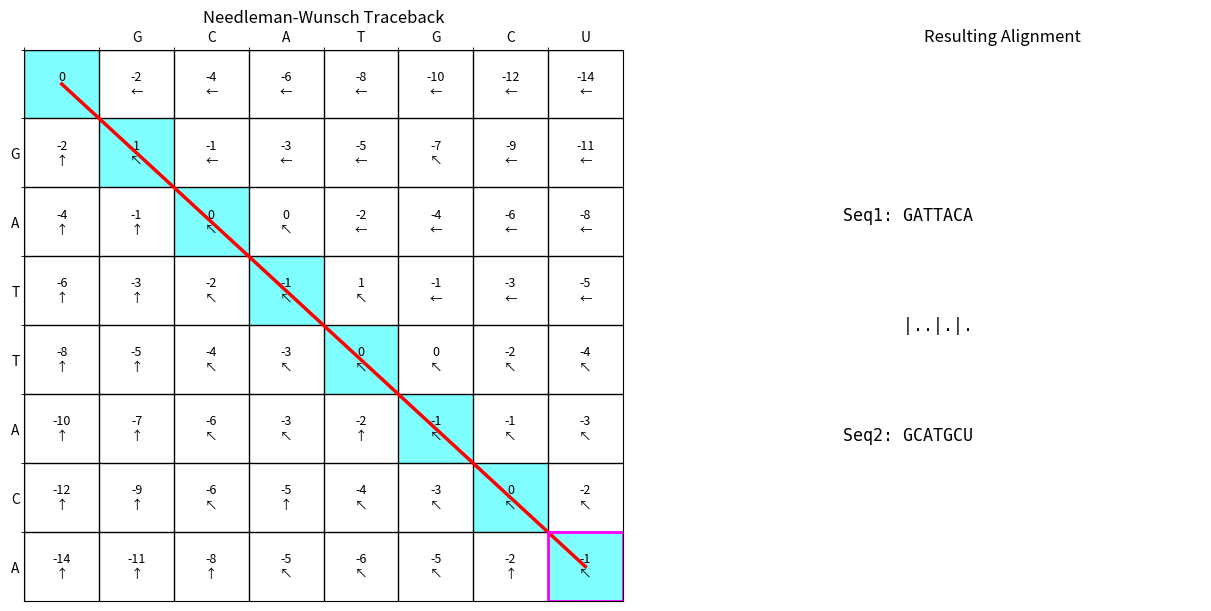

Here is the Python script that generated this plot:
import numpy as np
import matplotlib.pyplot as plt
import matplotlib.animation as animation
from matplotlib.patches import Rectangle
import matplotlib.gridspec as gridspec
import sys

# --- Configuration ---
# Use the same parameters as the filling animation
SEQ1 = "GATTACA"
SEQ2 = "GCATGCU"
MATCH_SCORE = 1
MISMATCH_SCORE = -1
GAP_PENALTY = -2
OUTPUT_FILENAME = "needleman_wunsch_traceback.gif"
INTERVAL = 600 # Milliseconds between frames

# --- Needleman-Wunsch Table Calculation (from previous step) ---
def calculate_nw_matrices(seq1, seq2, match, mismatch, gap):
    n = len(seq1)
    m = len(seq2)
    score_matrix = np.zeros((n + 1, m + 1), dtype=int)
    traceback_matrix = np.full((n + 1, m + 1), '', dtype=object)

    # Initialization
    for i in range(1, n + 1):
        score_matrix[i, 0] = score_matrix[i-1, 0] + gap
        traceback_matrix[i, 0] = '↑'
    for j in range(1, m + 1):
        score_matrix[0, j] = score_matrix[0, j-1] + gap
        traceback_matrix[0, j] = '←'
    traceback_matrix[0, 0] = ' '

    # Filling the matrix
    for i in range(1, n + 1):
        for j in range(1, m + 1):
            match_val = match if seq1[i-1] == seq2[j-1] else mismatch
            diag_score = score_matrix[i-1, j-1] + match_val
            up_score = score_matrix[i-1, j] + gap
            left_score = score_matrix[i, j-1] + gap

            scores = [diag_score, up_score, left_score]
            max_score = max(scores)
            score_matrix[i, j] = max_score

            # Determine traceback (simplified: picks one if scores are equal)
            # Preference: Diagonal > Up > Left
            if max_score == diag_score:
                traceback_matrix[i, j] = '↖'
            elif max_score == up_score:
                traceback_matrix[i, j] = '↑'
            else:
                traceback_matrix[i, j] = '←'

    return score_matrix, traceback_matrix, n, m # Return n and m

# --- Perform Traceback ---
def perform_traceback(seq1, seq2, traceback_matrix):
    n = len(seq1)
    m = len(seq2)
    i, j = n, m
    path_cells = []
    align1_rev = []
    align2_rev = []

    while i > 0 or j > 0:
        path_cells.append((i, j))
        direction = traceback_matrix[i, j]

        if direction == '↖':
            align1_rev.append(seq1[i-1])
            align2_rev.append(seq2[j-1])
            i -= 1
            j -= 1
        elif direction == '↑':
            align1_rev.append(seq1[i-1])
            align2_rev.append('-')
            i -= 1
        elif direction == '←':
            align1_rev.append('-')
            align2_rev.append(seq2[j-1])
            j -= 1
        else: # Reached (0,0) or boundary
             if i == 0 and j == 0:
                 break
             elif i == 0 and j > 0: # Only left possible
                  align1_rev.append('-')
                  align2_rev.append(seq2[j-1])
                  j -= 1
                  #path_cells.append((i, j)) # Optional: Add boundary cell if needed
             elif j == 0 and i > 0: # Only up possible
                  align1_rev.append(seq1[i-1])
                  align2_rev.append('-')
                  i -= 1
                  #path_cells.append((i, j)) # Optional: Add boundary cell if needed
             else:
                  print(f"Warning: Unexpected state or empty trace at ({i},{j}) with trace '{direction}'")
                  break


    path_cells.append((0, 0)) # Add the start cell
    path_cells.reverse() # Path from (0,0) to (n,m)
    align1 = "".join(align1_rev[::-1])
    align2 = "".join(align2_rev[::-1])

    return path_cells, align1, align2

# Calculate the matrices and perform traceback
# Now also get n and m back from calculate_nw_matrices
score_matrix, traceback_matrix, n, m = calculate_nw_matrices(
    SEQ1, SEQ2, MATCH_SCORE, MISMATCH_SCORE, GAP_PENALTY
)
traceback_path, alignment1, alignment2 = perform_traceback(SEQ1, SEQ2, traceback_matrix)

# --- Animation Setup ---
fig = plt.figure(figsize=(12, 6), constrained_layout=True)
gs = gridspec.GridSpec(2, 2, figure=fig, height_ratios=[1, 1], width_ratios=[3, 2],
                       hspace=0.3, wspace=0.3)

ax_table = fig.add_subplot(gs[:, 0])       # Table on the left (spans both rows)
ax_alignment = fig.add_subplot(gs[:, 1]) # Alignment on the right (spans both rows)

# Store artists
cell_texts = {}
path_highlights = [] # Will store lines and rectangles
alignment_text_artist1 = None
alignment_text_artist2 = None
alignment_match_artist = None

# --- Plotting Functions ---
# MODIFIED: Accept n and m as arguments
def setup_plot(n, m):
    """Initial setup of the plot elements."""
    global alignment_text_artist1, alignment_text_artist2, alignment_match_artist

    # --- Main Table Axis (ax_table) ---
    # Now uses the passed n and m
    ax_table.set_xticks(np.arange(m + 1) - 0.5, minor=True)
    ax_table.set_yticks(np.arange(n + 1) - 0.5, minor=True)
    ax_table.set_xticks(np.arange(m + 1))
    ax_table.set_yticks(np.arange(n + 1))
    ax_table.set_xticklabels([''] + list(SEQ2))
    ax_table.set_yticklabels([''] + list(SEQ1))
    ax_table.xaxis.tick_top()
    ax_table.xaxis.set_label_position('top')
    ax_table.grid(which='minor', color='black', linestyle='-', linewidth=1)
    ax_table.set_xlim(-0.5, m + 0.5)
    ax_table.set_ylim(n + 0.5, -0.5) # Inverted y-axis
    ax_table.tick_params(axis='both', which='major', length=0)
    ax_table.set_title("Needleman-Wunsch Traceback")

    # Fill table with final scores and arrows (also uses n, m implicitly via loops)
    for r in range(n + 1):
        for c in range(m + 1):
            score = score_matrix[r, c]
            trace = traceback_matrix[r, c]
            cell_texts[(r, c)] = ax_table.text(c, r, f"{score}\n{trace}",
                                               ha='center', va='center', fontsize=9, zorder=1)

    # --- Alignment Axis (ax_alignment) ---
    ax_alignment.set_axis_off()
    ax_alignment.set_title("Resulting Alignment")
    ax_alignment.set_xlim(0, 1)
    ax_alignment.set_ylim(0, 1)

    # Placeholder for alignment text (use monospace for alignment)
    alignment_text_artist1 = ax_alignment.text(0.1, 0.7, "", fontsize=12, family='monospace', va='center')
    alignment_match_artist = ax_alignment.text(0.1, 0.5, "", fontsize=12, family='monospace', va='center')
    alignment_text_artist2 = ax_alignment.text(0.1, 0.3, "", fontsize=12, family='monospace', va='center')


# --- Animation Update Function ---
total_frames = len(traceback_path) # Number of steps in the path

def update(frame):
    """Update function called for each frame of the traceback animation."""
    global path_highlights

    # Clear previous highlights (lines and rectangles)
    for artist in path_highlights:
        artist.remove()
    path_highlights.clear()

    # Determine current step in path
    current_cell_index = frame
    if current_cell_index >= total_frames:
         current_cell_index = total_frames - 1 # Stay on last frame


    # Highlight path segments up to the current frame
    path_segments = [] # Store (x, y) coordinates for drawing lines
    # Ensure we don't exceed path length if animation runs longer
    max_k = min(current_cell_index, total_frames - 1)
    for k in range(max_k + 1):
        r, c = traceback_path[k]
        path_segments.append((c, r)) # Use (column, row) for plotting

        # Highlight the cell itself
        rect = Rectangle((c - 0.5, r - 0.5), 1, 1, linewidth=1, edgecolor='none', facecolor='cyan', alpha=0.5, zorder=0)
        ax_table.add_patch(rect)
        path_highlights.append(rect)

    # Draw lines connecting the path segments
    if len(path_segments) > 1:
        path_x, path_y = zip(*path_segments)
        line, = ax_table.plot(path_x, path_y, color='red', linewidth=2.5, zorder=2)
        path_highlights.append(line)

    # Highlight the very current cell more prominently
    if current_cell_index < total_frames:
        curr_r, curr_c = traceback_path[current_cell_index]
        current_rect = Rectangle((curr_c - 0.5, curr_r - 0.5), 1, 1, linewidth=2, edgecolor='magenta', facecolor='none', zorder=3)
        ax_table.add_patch(current_rect)
        path_highlights.append(current_rect)

    # Update alignment text dynamically
    # Determine how much of the alignment to show
    path_index_rev = total_frames - 1 - current_cell_index
    if path_index_rev < 0: path_index_rev = 0 # Keep it valid for slicing

    # Simple slicing based on number of steps back from end
    # Note: This assumes each step in path corresponds to one alignment char/gap
    # More robust way is still to re-trace, but let's try slicing:
    current_len = len(alignment1) - path_index_rev

    partial_align1 = alignment1[:current_len]
    partial_align2 = alignment2[:current_len]


    # Build match string
    match_str = ""
    for k in range(len(partial_align1)):
        if k >= len(partial_align2): break # Should not happen with NW
        if partial_align1[k] == partial_align2[k]:
            match_str += "|"
        elif partial_align1[k] == '-' or partial_align2[k] == '-':
            match_str += " " # Gap
        else:
            match_str += "." # Mismatch

    alignment_text_artist1.set_text(f"Seq1: {partial_align1}")
    alignment_match_artist.set_text(f"      {match_str}")
    alignment_text_artist2.set_text(f"Seq2: {partial_align2}")

    # Return list of artists that were modified
    artists = (list(cell_texts.values()) + path_highlights +
               [alignment_text_artist1, alignment_match_artist, alignment_text_artist2])
    return artists

# --- Create and Save Animation ---
# MODIFIED: Pass n and m to setup_plot
setup_plot(n, m)

# Add a few extra frames at the end to display the final state
num_anim_frames = total_frames + 5

ani = animation.FuncAnimation(fig, update, frames=num_anim_frames,
                              interval=INTERVAL, blit=True, repeat=False)

print(f"Attempting to save traceback animation to {OUTPUT_FILENAME}...")
try:
    ani.save(OUTPUT_FILENAME, writer='pillow', fps=1000/INTERVAL)
    print(f"Animation saved successfully to {OUTPUT_FILENAME}")
except Exception as e:
    print(f"Error saving animation: {e}", file=sys.stderr)
    print("Ensure you have 'pillow' installed ('pip install pillow').", file=sys.stderr)

# To display the plot interactively (optional, remove if running non-interactively)
# plt.show()